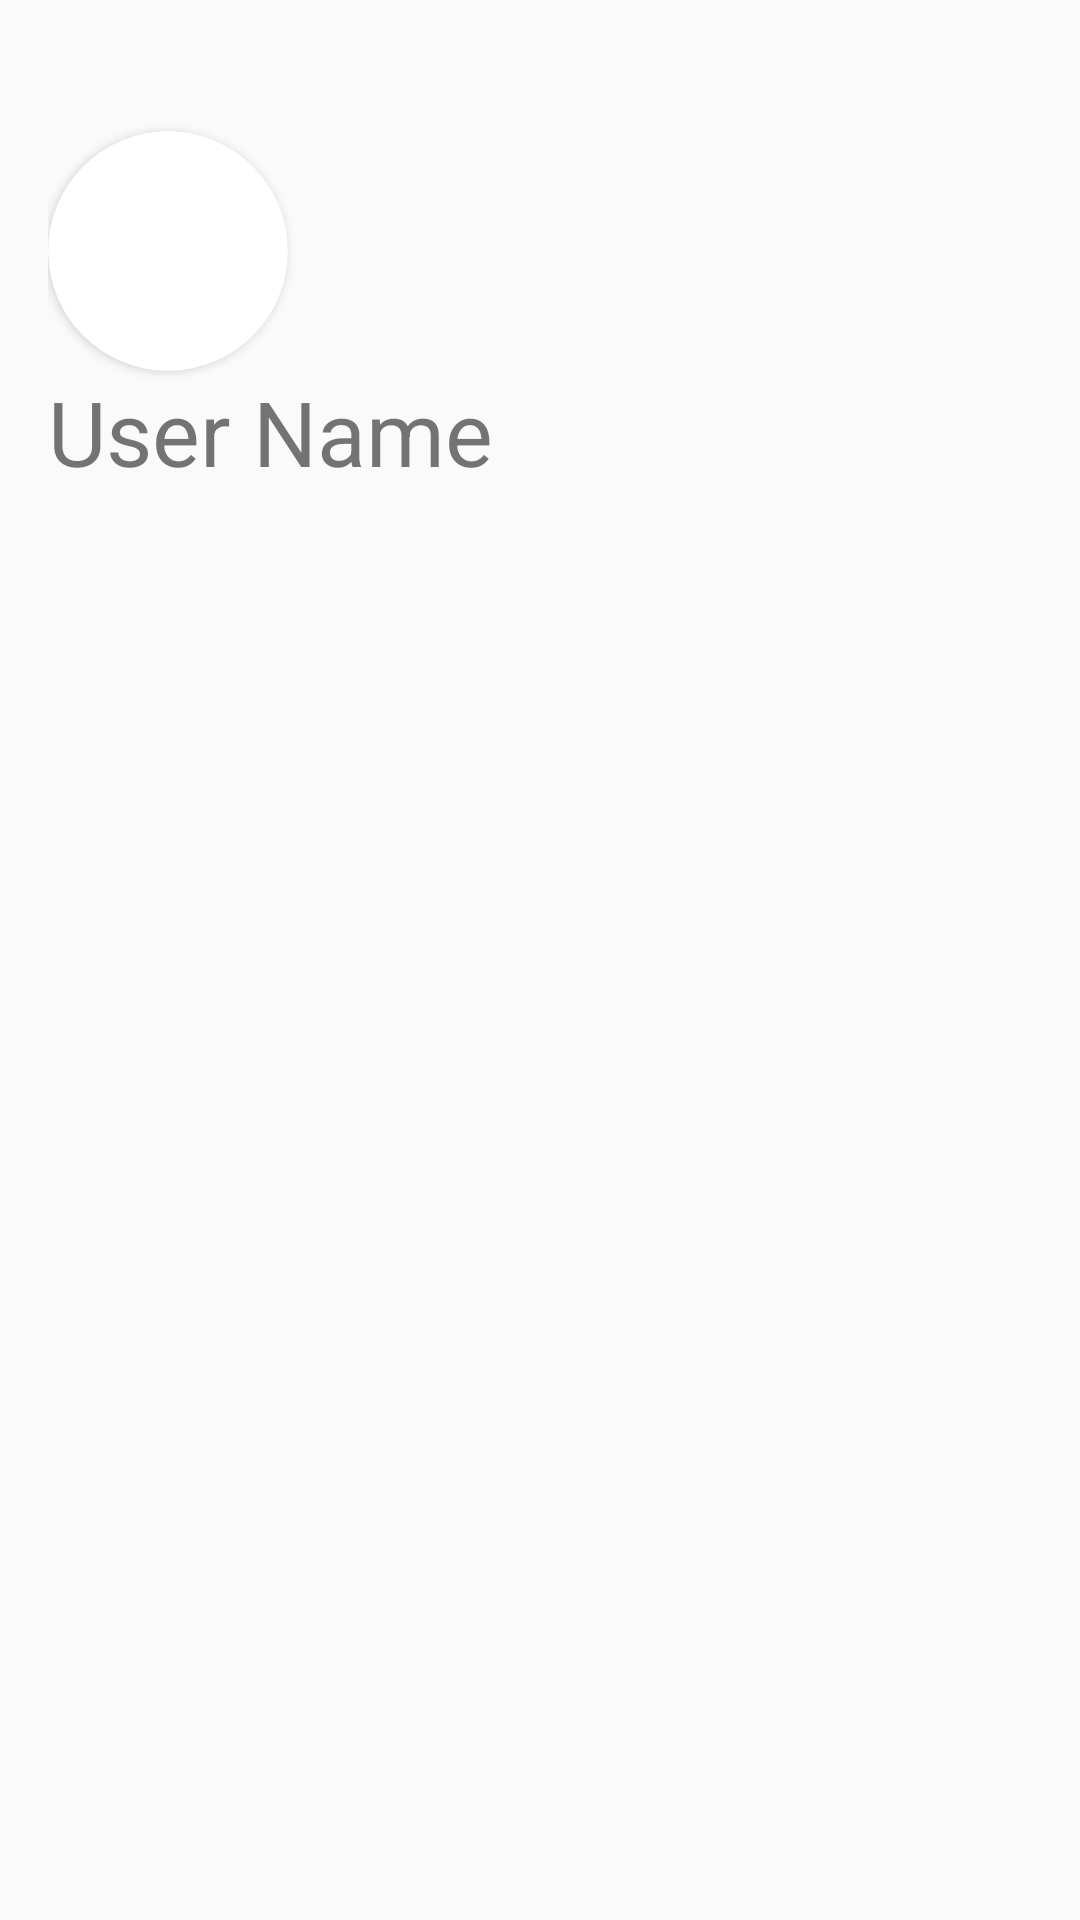

Android layout source for this screen:
<!-- AndroidManifest.xml: application theme AppTheme -->
<!-- res/layout/nav_header.xml -->
<?xml version="1.0" encoding="utf-8"?>
<android.widget.RelativeLayout xmlns:android="http://schemas.android.com/apk/res/android"
    android:layout_width="match_parent"
    android:layout_height="match_parent"
    xmlns:app="http://schemas.android.com/apk/res-auto">

    <LinearLayout xmlns:android="http://schemas.android.com/apk/res/android"
        android:layout_width="match_parent"
        android:layout_height="180dp"
        android:layout_alignParentStart="true"
        android:layout_alignParentTop="true"
        android:gravity="bottom"
        android:orientation="vertical"
        android:padding="16dp">

        

        

        <android.support.v7.widget.CardView
            android:id="@+id/view2"
            android:layout_width="80dp"
            android:layout_height="80dp"
            android:elevation="12dp"
            android:innerRadius="0dp"
            android:shape="ring"
            android:thicknessRatio="1.9"
            app:cardCornerRadius="40dp">

            <ImageView
                android:id="@+id/profile_pic"
                android:layout_width="80dp"
                android:layout_height="80dp"
                android:layout_alignParentTop="true"
                android:layout_centerHorizontal="true" />
        </android.support.v7.widget.CardView>

            <TextView
                android:id="@+id/user_name"
                android:layout_width="match_parent"
                android:layout_height="wrap_content"
                android:text="User Name"
                android:textSize="30dp" />
        </LinearLayout>

        



</android.widget.RelativeLayout>
<!-- resources referenced by this layout -->
<resources>
  <style name="AppTheme" parent="Theme.AppCompat.Light.DarkActionBar">
          
          <item name="colorPrimary">@color/colorPrimary</item>
          <item name="colorPrimaryDark">@color/colorPrimaryDark</item>
          <item name="colorAccent">@color/colorAccent</item>
      </style>
  <color name="colorPrimary">#7E3FF2</color>
  <color name="colorPrimaryDark">#000000</color>
  <color name="colorAccent">#FFF</color>
</resources>
